Dataset: LeafLogic-dataset (GitHub, preetu10/Leaf-Logic). Classes: Bohera, Horitoki, lemon grass, Nayon tara, Pathor kuchi.

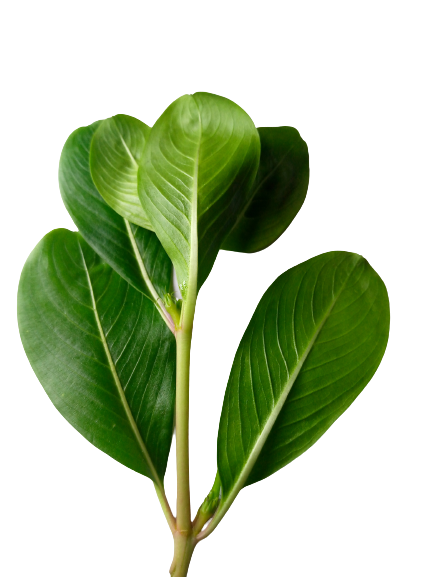
Label: Nayon tara

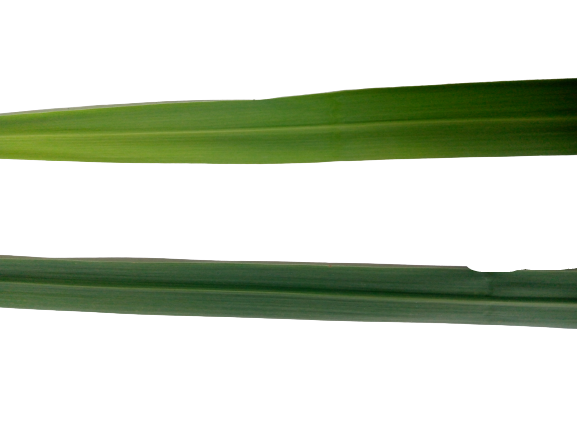
Label: lemon grass

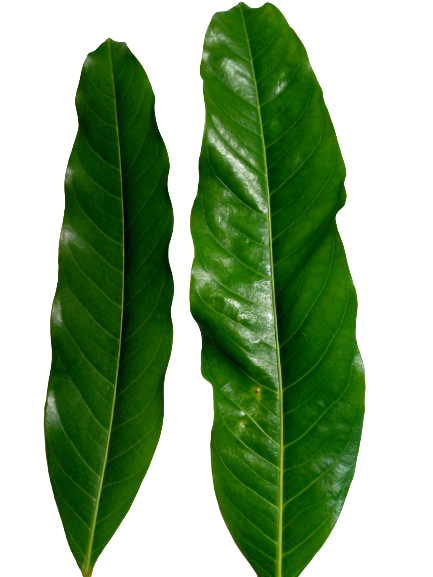
Label: Bohera

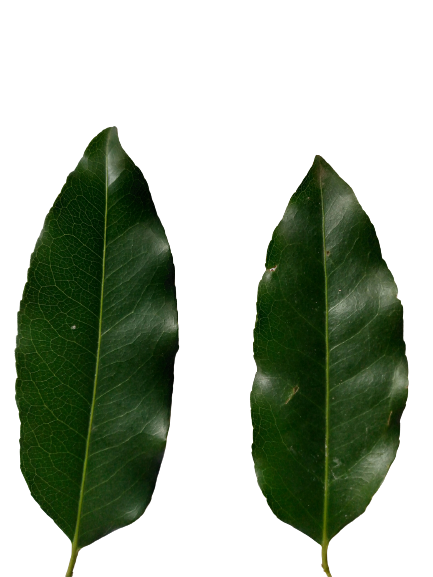
Label: Horitoki

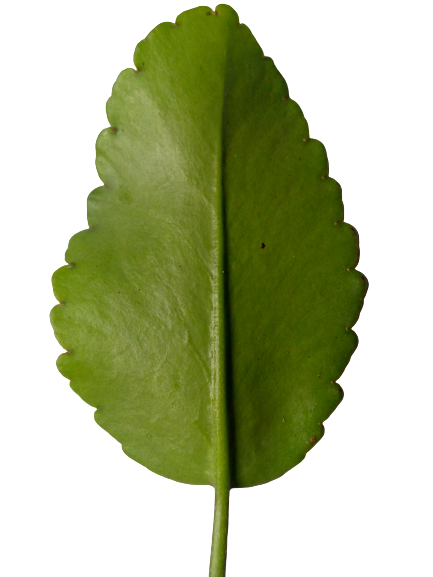
Label: Pathor kuchi

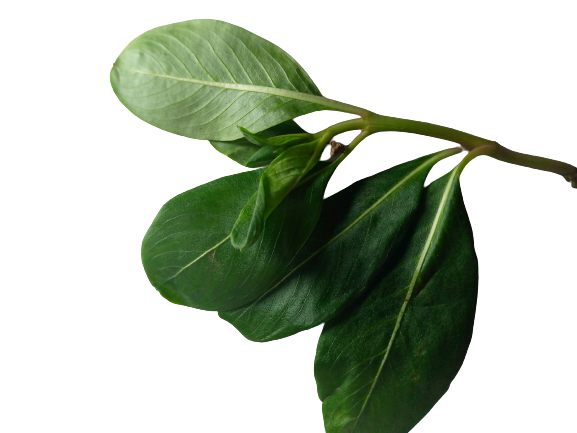
Label: Nayon tara
